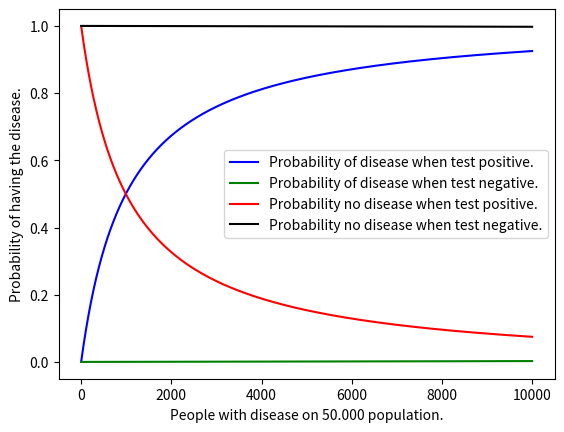

Write the Python code that produced this figure.
import numpy as np
import matplotlib.pyplot as plt


def calculate_medical_test(p_of_disease, p_of_positive_test_given_no_disease, p_of_negative_test_given_disease):
    p_a = p_of_disease
    p_not_a = 1 - p_a

    p_b_given_not_a = p_of_positive_test_given_no_disease
    p_not_b_given_a = p_of_negative_test_given_disease

    p_b_given_a = 1 - p_not_b_given_a
    p_not_b_given_not_a = 1 - p_b_given_not_a

    p_b = p_b_given_a * p_a + p_b_given_not_a * p_not_a
    p_not_b = p_not_b_given_a * p_a + p_not_b_given_not_a * p_not_a

    p_a_given_b = p_b_given_a * p_a / p_b
    p_a_given_not_b = p_not_b_given_a * p_a / p_not_b
    p_not_a_given_b = p_b_given_not_a * p_not_a / p_b
    p_not_a_given_not_b = p_not_b_given_not_a * p_not_a / p_not_b

    return p_a_given_b, p_a_given_not_b, p_not_a_given_b, p_not_a_given_not_b


population = 50000
affected_people_out_of_population = 10000

probability_of_disease = affected_people_out_of_population / population
positive_test_given_no_disease = 0.02
negative_test_given_disease = 0.01

results_description = ['Probability of disease when test positive',
                       'Probability of disease when test negative',
                       'Probability no disease when test positive',
                       'Probability no disease when test negative']

series1 = []
series2 = []
series3 = []
series4 = []

for i in range(1, affected_people_out_of_population + 1):
    result = calculate_medical_test(i / population, positive_test_given_no_disease, negative_test_given_disease)
    series1.append(result[0])
    series2.append(result[1])
    series3.append(result[2])
    series4.append(result[3])

affected = np.arange(1, affected_people_out_of_population + 1)

plt.plot(affected, series1, color='blue', label='Probability of disease when test positive.')
plt.plot(affected, series2, color='green', label='Probability of disease when test negative.')
plt.plot(affected, series3, color='red', label='Probability no disease when test positive.')
plt.plot(affected, series4, color='black', label='Probability no disease when test negative.')
plt.xlabel('People with disease on 50.000 population.')
plt.ylabel('Probability of having the disease.')
plt.legend()
plt.show()